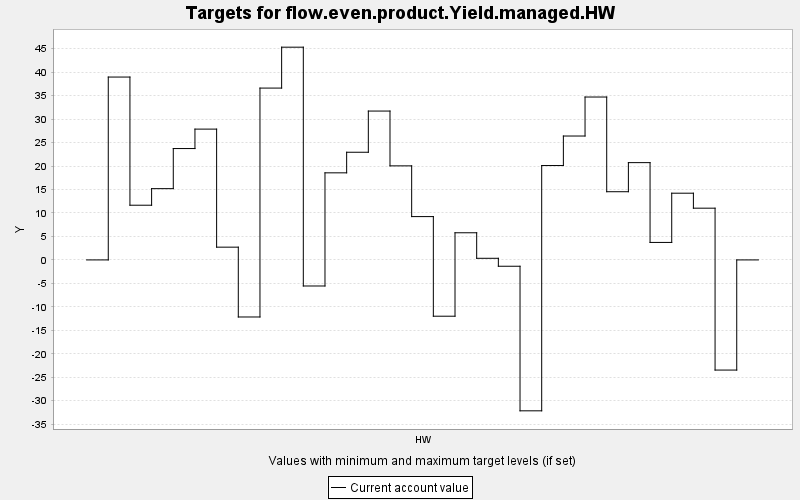

Source data for this figure (header and first rows):
TARGET, PERIOD, YEAR, PERIODWIDTH, MINIMUM, MAXIMUM, MINWEIGHT, MAXWEIGHT, CURRENT, SUMMARY
flow.even.product.Yield.managed.HW, 0, 0, 10.0, 0.0, 10000, 1.0, 1.0, 0.0, 0.0
flow.even.product.Yield.managed.HW, 1, 10, 10.0, 0.0, 10000, 1.0, 1.0, 38.96, 0.0
flow.even.product.Yield.managed.HW, 2, 20, 10.0, 0.0, 10000, 1.0, 1.0, 11.65, 0.0
flow.even.product.Yield.managed.HW, 3, 30, 10.0, 0.0, 10000, 1.0, 1.0, 15.18, 0.0
flow.even.product.Yield.managed.HW, 4, 40, 10.0, 0.0, 10000, 1.0, 1.0, 23.73, 0.0
flow.even.product.Yield.managed.HW, 5, 50, 10.0, 0.0, 10000, 1.0, 1.0, 27.87, 0.0
flow.even.product.Yield.managed.HW, 6, 60, 10.0, 0.0, 10000, 1.0, 1.0, 2.718, 0.0
flow.even.product.Yield.managed.HW, 7, 70, 10.0, 0.0, 10000, 1.0, 1.0, -12.16, 0.0
flow.even.product.Yield.managed.HW, 8, 80, 10.0, 0.0, 10000, 1.0, 1.0, 36.61, 0.0
flow.even.product.Yield.managed.HW, 9, 90, 10.0, 0.0, 10000, 1.0, 1.0, 45.32, 0.0
flow.even.product.Yield.managed.HW, 10, 100, 10.0, 0.0, 10000, 1.0, 1.0, -5.555, 0.0
flow.even.product.Yield.managed.HW, 11, 110, 10.0, 0.0, 10000, 1.0, 1.0, 18.55, 0.0
flow.even.product.Yield.managed.HW, 12, 120, 10.0, 0.0, 10000, 1.0, 1.0, 22.94, 0.0
flow.even.product.Yield.managed.HW, 13, 130, 10.0, 0.0, 10000, 1.0, 1.0, 31.71, 0.0
flow.even.product.Yield.managed.HW, 14, 140, 10.0, 0.0, 10000, 1.0, 1.0, 20.04, 0.0
flow.even.product.Yield.managed.HW, 15, 150, 10.0, 0.0, 10000, 1.0, 1.0, 9.23, 0.0
flow.even.product.Yield.managed.HW, 16, 160, 10.0, 0.0, 10000, 1.0, 1.0, -11.99, 0.0
flow.even.product.Yield.managed.HW, 17, 170, 10.0, 0.0, 10000, 1.0, 1.0, 5.784, 0.0
flow.even.product.Yield.managed.HW, 18, 180, 10.0, 0.0, 10000, 1.0, 1.0, 0.346, 0.0
flow.even.product.Yield.managed.HW, 19, 190, 10.0, 0.0, 10000, 1.0, 1.0, -1.347, 0.0
flow.even.product.Yield.managed.HW, 20, 200, 10.0, 0.0, 10000, 1.0, 1.0, -32.15, 0.0
flow.even.product.Yield.managed.HW, 21, 210, 10.0, 0.0, 10000, 1.0, 1.0, 20.11, 0.0
flow.even.product.Yield.managed.HW, 22, 220, 10.0, 0.0, 10000, 1.0, 1.0, 26.4, 0.0
flow.even.product.Yield.managed.HW, 23, 230, 10.0, 0.0, 10000, 1.0, 1.0, 34.7, 0.0
flow.even.product.Yield.managed.HW, 24, 240, 10.0, 0.0, 10000, 1.0, 1.0, 14.53, 0.0
flow.even.product.Yield.managed.HW, 25, 250, 10.0, 0.0, 10000, 1.0, 1.0, 20.73, 0.0
flow.even.product.Yield.managed.HW, 26, 260, 10.0, 0.0, 10000, 1.0, 1.0, 3.726, 0.0
flow.even.product.Yield.managed.HW, 27, 270, 10.0, 0.0, 10000, 1.0, 1.0, 14.21, 0.0
flow.even.product.Yield.managed.HW, 28, 280, 10.0, 0.0, 10000, 1.0, 1.0, 11.02, 0.0
flow.even.product.Yield.managed.HW, 29, 290, 10.0, 0.0, 10000, 1.0, 1.0, -23.47, 0.0
flow.even.product.Yield.managed.HW, 30, 300, 10.0, 0.0, 10000, 1.0, 1.0, 0.0, 0.0
